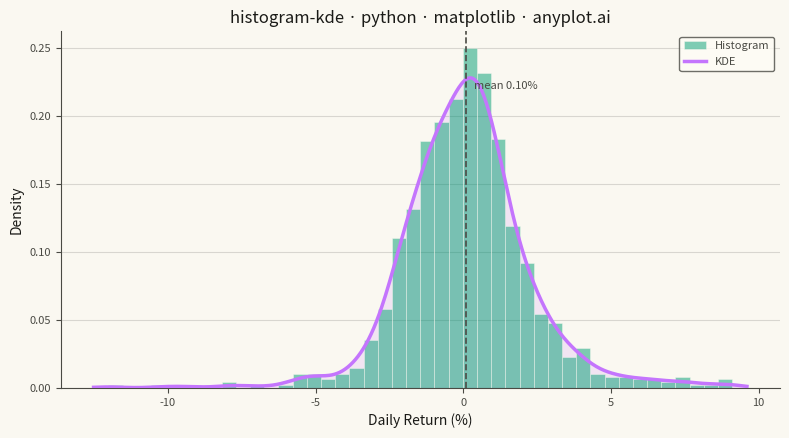

Source code (Python):
"""anyplot.ai
histogram-kde: Histogram with KDE Overlay
Library: matplotlib 3.11.1 | Python 3.13.12
Quality: 82/100 | Updated: 2026-08-05
"""

import os

import matplotlib.pyplot as plt
import numpy as np
from scipy.stats import gaussian_kde


# Theme tokens (see prompts/default-style-guide.md "Background" + "Theme-adaptive Chrome")
THEME = os.getenv("ANYPLOT_THEME", "light")
PAGE_BG = "#FAF8F1" if THEME == "light" else "#1A1A17"
ELEVATED_BG = "#FFFDF6" if THEME == "light" else "#242420"
INK = "#1A1A17" if THEME == "light" else "#F0EFE8"
INK_SOFT = "#4A4A44" if THEME == "light" else "#B8B7B0"
BRAND = "#009E73"  # Imprint palette position 1 — ALWAYS first series
ACCENT = "#C475FD"  # Imprint palette position 2 — KDE curve

# Data - simulate stock daily returns blending calm, volatile, and tail-risk regimes
np.random.seed(42)
normal_returns = np.random.normal(0.0005, 0.015, 800)
volatile_returns = np.random.normal(-0.002, 0.035, 150)
extreme_returns = np.random.normal(0.001, 0.05, 50)
returns = np.concatenate([normal_returns, volatile_returns, extreme_returns]) * 100
np.random.shuffle(returns)
mean_return = returns.mean()

# Plot — see default-style-guide.md "Visual Sizing Defaults" for the canvas + sizing values
fig, ax = plt.subplots(figsize=(8, 4.5), dpi=400, facecolor=PAGE_BG)
ax.set_facecolor(PAGE_BG)

# Histogram with density scaling (semi-transparent, brand color)
ax.hist(
    returns,
    bins=44,
    density=True,
    alpha=0.5,
    color=BRAND,
    edgecolor=PAGE_BG,
    linewidth=0.6,
    label="Histogram",
    zorder=2,
)

# KDE overlay using scipy, with a soft fill to give the curve visual weight
# and separate it from the discrete bars beneath it
kde = gaussian_kde(returns)
x_range = np.linspace(returns.min() - 0.5, returns.max() + 0.5, 500)
kde_values = kde(x_range)
ax.fill_between(x_range, kde_values, color=ACCENT, alpha=0.15, zorder=1)
ax.plot(x_range, kde_values, color=ACCENT, linewidth=2.5, label="KDE", zorder=3)

# Mean reference line — draws the eye to the distribution's center of mass
ax.axvline(mean_return, color=INK_SOFT, linewidth=1.2, linestyle="--", zorder=4)
ax.annotate(
    f"mean {mean_return:.2f}%",
    xy=(mean_return, kde_values.max()),
    xytext=(6, -2),
    textcoords="offset points",
    fontsize=8,
    color=INK_SOFT,
    va="top",
)

# Style
title = "histogram-kde · python · matplotlib · anyplot.ai"
ax.set_xlabel("Daily Return (%)", fontsize=10, color=INK)
ax.set_ylabel("Density", fontsize=10, color=INK)
ax.set_title(title, fontsize=12, fontweight="medium", color=INK)
ax.tick_params(axis="both", labelsize=8, colors=INK_SOFT)
ax.legend(fontsize=8, loc="upper right")
leg = ax.get_legend()
if leg:
    leg.get_frame().set_facecolor(ELEVATED_BG)
    leg.get_frame().set_edgecolor(INK_SOFT)
    plt.setp(leg.get_texts(), color=INK_SOFT)
ax.spines["top"].set_visible(False)
ax.spines["right"].set_visible(False)
for s in ("left", "bottom"):
    ax.spines[s].set_color(INK_SOFT)
ax.yaxis.grid(True, alpha=0.15, linewidth=0.8, color=INK)
ax.set_ylim(bottom=0)

# Save
plt.tight_layout()
plt.savefig(f"plot-{THEME}.png", dpi=400, facecolor=PAGE_BG)
